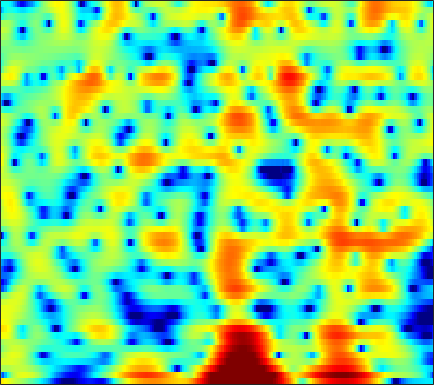

Data behind this chart, as committed beside it:
5.5195, 5.0746, 4.5035, 3.9761, 3.6066, 3.1355, 2.6769, 2.3322, 1.8746, 1.3998, 0.88591, 0.47298, -0.11268, -0.75743, -1.2684, -1.9737, -2.7472, -3.3791, -4.2941, -5.2986, -6.3863, -7.286, -8.5856, -10.063
-8.775, -11.03, -7.038, -3.228, -1.255, 0.6089, 1.893, 2.582, 3.221, 3.601, 3.762, 3.765, 3.63, 3.339, 3.027, 2.494, 1.834, 1.254, 0.3719, -0.639, -1.776, -2.709, -4.04, -5.449
1.672, 1.556, 1.568, 1.711, 1.867, 2.086, 2.272, 2.373, 2.436, 2.401, 2.265, 2.099, 1.794, 1.399, 1.049, 0.5102, -0.07737, -0.5445, -1.197, -1.876, -2.569, -3.087, -3.794, -4.506
3.09, 3.139, 3.208, 3.259, 3.273, 3.238, 3.129, 2.989, 2.713, 2.323, 1.814, 1.349, 0.6107, -0.2615, -1.004, -2.091, -3.236, -4.086, -5.129, -5.937, -6.391, -6.493, -6.383, -6.116
1.516, 2.115, 2.76, 3.24, 3.492, 3.686, 3.722, 3.644, 3.394, 2.971, 2.367, 1.788, 0.8228, -0.4057, -1.537, -3.394, -5.767, -8.039, -11.95, -16.1, -15.16, -12.31, -9.242, -7.098
-0.3361, 0.5225, 1.407, 2.048, 2.39, 2.686, 2.813, 2.81, 2.683, 2.429, 2.049, 1.695, 1.145, 0.5071, -0.01921, -0.7672, -1.527, -2.072, -2.685, -3.127, -3.376, -3.432, -3.378, -3.255
0.9953, 1.458, 1.905, 2.16, 2.23, 2.179, 1.991, 1.794, 1.49, 1.184, 0.9041, 0.7255, 0.5331, 0.3704, 0.2535, 0.08148, -0.1245, -0.3099, -0.5819, -0.8855, -1.217, -1.473, -1.818, -2.18
4.251, 4.362, 4.259, 3.851, 3.332, 2.328, 0.9301, -0.3635, -2.298, -3.974, -4.426, -3.814, -2.475, -1.213, -0.4736, 0.1949, 0.5317, 0.5833, 0.4081, -0.02617, -0.6924, -1.321, -2.306, -3.349
5.777, 5.677, 5.316, 4.664, 3.962, 2.708, 1.03, -0.5321, -2.94, -5.103, -5.591, -4.665, -2.94, -1.502, -0.7328, -0.1085, 0.118, 0.04581, -0.3667, -1.143, -2.31, -3.515, -5.686, -8.876
4.515, 4.441, 4.216, 3.845, 3.476, 2.889, 2.215, 1.685, 1.004, 0.4309, -0.01285, -0.2621, -0.5111, -0.7179, -0.8843, -1.181, -1.59, -1.98, -2.615, -3.373, -4.228, -4.915, -5.816, -6.625
3.952, 3.956, 3.885, 3.729, 3.553, 3.252, 2.884, 2.571, 2.11, 1.617, 1.098, 0.6847, 0.08664, -0.5677, -1.1, -1.875, -2.734, -3.434, -4.425, -5.448, -6.445, -7.105, -7.769, -8.086
3.665, 3.751, 3.808, 3.801, 3.746, 3.607, 3.389, 3.172, 2.794, 2.308, 1.73, 1.229, 0.4648, -0.4216, -1.17, -2.278, -3.54, -4.602, -6.207, -8.129, -10.49, -12.68, -16.1, -17.88
2.615, 2.809, 3.051, 3.258, 3.386, 3.488, 3.49, 3.413, 3.191, 2.801, 2.224, 1.669, 0.7691, -0.3173, -1.25, -2.608, -4.046, -5.14, -6.566, -7.969, -9.377, -10.46, -11.65, -11.82
-0.5563, -0.2192, 0.3984, 1.134, 1.699, 2.389, 2.92, 3.183, 3.341, 3.245, 2.837, 2.312, 1.29, -0.1487, -1.554, -3.948, -6.957, -9.402, -11.24, -10, -7.878, -6.495, -4.98, -3.721
-11.4, -11.25, -8.506, -5.356, -3.376, -1.279, 0.2967, 1.17, 1.966, 2.407, 2.499, 2.323, 1.737, 0.7503, -0.2912, -2.097, -4.311, -5.938, -6.897, -5.754, -3.807, -2.441, -0.9304, 0.2463
-14.26, -14.2, -12.01, -9.222, -7.297, -5.124, -3.348, -2.214, -0.9734, -0.05642, 0.5972, 0.9252, 1.149, 1.145, 1.034, 0.7861, 0.5194, 0.3719, 0.3126, 0.441, 0.7193, 0.9858, 1.342, 1.655
-10.2, -10.3, -10.12, -9.525, -8.809, -7.516, -5.996, -4.832, -3.297, -1.903, -0.7327, -0.009284, 0.7866, 1.373, 1.703, 2.015, 2.214, 2.309, 2.386, 2.412, 2.394, 2.349, 2.232, 2.037
-10.23, -11.37, -13.53, -16.14, -17.03, -14.31, -10.29, -7.74, -5.043, -2.886, -1.164, -0.1265, 0.9839, 1.845, 2.343, 2.84, 3.166, 3.311, 3.377, 3.314, 3.122, 2.895, 2.475, 1.93
-7.863, -8.751, -10.29, -11.79, -12.14, -10.58, -7.974, -6.036, -3.721, -1.853, -0.3612, 0.5782, 1.588, 2.368, 2.82, 3.259, 3.53, 3.621, 3.6, 3.412, 3.043, 2.642, 1.953, 1.067
-3.897, -3.974, -4.016, -3.898, -3.657, -3.11, -2.292, -1.648, -0.7453, 0.1432, 0.8996, 1.395, 1.968, 2.424, 2.697, 2.973, 3.14, 3.188, 3.126, 2.882, 2.435, 1.94, 1.018, -0.2467
-1.944, -1.853, -1.557, -1.138, -0.7615, -0.2549, 0.2309, 0.5883, 0.928, 1.141, 1.265, 1.273, 1.235, 1.217, 1.251, 1.409, 1.659, 1.869, 2.095, 2.177, 2.045, 1.763, 1.083, -0.00292
-4.532, -4.08, -2.819, -1.422, -0.4922, 0.523, 1.128, 1.404, 1.463, 1.103, 0.375, -0.4502, -1.906, -3.49, -4.273, -4.057, -2.629, -1.379, 0.07663, 1.151, 1.814, 2.057, 2.112, 1.897
-18.41, -11.33, -5.655, -2.414, -0.8269, 0.5776, 1.407, 1.617, 1.523, 0.9151, -0.3231, -1.688, -4.402, -8.579, -12.59, -11.44, -6.575, -4.037, -1.69, -0.1359, 0.9148, 1.464, 1.949, 2.223
-1.893, -1.544, -0.6963, 0.3008, 0.9876, 1.666, 2.077, 2.182, 1.998, 1.54, 0.7842, 0.0742, -0.9639, -1.956, -2.498, -2.809, -2.643, -2.328, -1.815, -1.3, -0.8326, -0.5074, -0.1598, 0.09035
1.51, 1.832, 2.265, 2.668, 2.933, 3.182, 3.218, 3.176, 2.903, 2.445, 1.842, 1.263, 0.4498, -0.4235, -1.079, -1.938, -2.749, -3.276, -3.857, -4.175, -4.224, -4.094, -3.807, -3.506
2.247, 2.801, 3.444, 3.915, 4.133, 4.271, 4.188, 3.978, 3.563, 2.929, 2.144, 1.447, 0.3916, -0.7894, -1.788, -3.351, -5.26, -6.991, -9.757, -12.42, -12.61, -11.03, -8.846, -7.298
1.587, 2.704, 3.8, 4.496, 4.778, 4.838, 4.628, 4.234, 3.492, 2.51, 1.324, 0.3944, -0.9186, -2.225, -3.181, -4.522, -6.131, -7.704, -10.41, -13.12, -13.12, -11.36, -8.847, -7.172
2.146, 3.315, 4.364, 4.95, 5.124, 4.995, 4.461, 3.82, 2.538, 0.8195, -1.426, -3.409, -6.068, -7.633, -7.6, -6.709, -5.886, -5.504, -5.221, -5.045, -4.755, -4.457, -4.065, -3.818
3.672, 4.156, 4.611, 4.796, 4.733, 4.394, 3.675, 2.92, 1.48, -0.4796, -3.226, -5.924, -10.72, -13.91, -11.37, -7.786, -5.471, -4.274, -3.174, -2.497, -2.069, -1.865, -1.784, -1.91
3.569, 3.717, 3.809, 3.745, 3.57, 3.196, 2.612, 2.048, 1.134, 0.04807, -1.127, -2.001, -2.955, -3.47, -3.519, -3.227, -2.717, -2.316, -1.843, -1.474, -1.257, -1.199, -1.256, -1.471
2.861, 2.893, 2.811, 2.612, 2.406, 2.032, 1.621, 1.254, 0.7747, 0.266, -0.196, -0.5302, -0.8776, -1.1, -1.199, -1.215, -1.146, -1.07, -0.9611, -0.856, -0.7923, -0.7931, -0.8626, -1.045
2.587, 2.435, 2.089, 1.627, 1.251, 0.7418, 0.3111, 0.06208, -0.1816, -0.3105, -0.389, -0.4066, -0.4439, -0.4909, -0.5196, -0.5625, -0.6014, -0.6087, -0.5841, -0.5372, -0.4517, -0.3728, -0.2928, -0.2746
3.201, 2.656, 1.685, 0.4654, -0.5589, -1.821, -2.706, -2.859, -2.582, -1.929, -1.302, -0.8863, -0.5339, -0.3933, -0.3943, -0.5587, -0.8259, -1.025, -1.188, -1.158, -0.8773, -0.512, 0.04182, 0.5792
4.494, 3.547, 1.803, -0.6575, -3.264, -8.364, -18.11, -14.59, -7.658, -4.246, -2.237, -1.32, -0.6247, -0.4166, -0.5911, -1.23, -2.397, -3.633, -5.492, -6.319, -4.875, -3.075, -0.8239, 0.9315
4.584, 3.71, 2.191, 0.299, -1.367, -3.528, -5.163, -5.378, -4.753, -3.671, -2.663, -2.113, -1.625, -1.491, -1.693, -2.393, -3.784, -5.469, -8.828, -11.33, -7.872, -4.578, -1.366, 0.8396
3.452, 2.788, 1.685, 0.3593, -0.683, -2.1, -3.399, -4.168, -4.871, -5.107, -5.002, -4.663, -4.091, -3.57, -3.224, -2.96, -2.856, -2.799, -2.675, -2.251, -1.407, -0.5913, 0.6223, 1.699
2.387, 1.807, 0.7681, -0.5851, -1.776, -3.744, -5.962, -7.932, -10.59, -12.4, -11.86, -10.4, -8.317, -6.495, -5.328, -4.014, -2.905, -2.169, -1.245, -0.3947, 0.4562, 1.063, 1.827, 2.499
1.851, 1.319, 0.3057, -1.063, -2.369, -4.563, -7.321, -10.07, -14.66, -19.36, -17.38, -14.25, -11.23, -8.823, -7.305, -5.465, -3.819, -2.73, -1.433, -0.2882, 0.668, 1.303, 2.001, 2.584
2.207, 1.753, 0.9057, -0.2131, -1.256, -2.825, -4.656, -6.175, -8.152, -9.968, -11.31, -11.98, -12.11, -11.01, -9.468, -7.089, -4.839, -3.365, -1.742, -0.4582, 0.5074, 1.062, 1.639, 2.073
3.094, 2.734, 2.11, 1.332, 0.6068, -0.4365, -1.704, -2.8, -4.458, -6.613, -9.537, -12.9, -21.98, -19.42, -12.4, -7.271, -4.122, -2.438, -0.7883, 0.236, 0.8223, 0.9659, 0.8851, 0.6062
2.529, 2.189, 1.732, 1.284, 0.9388, 0.5009, -0.06462, -0.4965, -1.241, -2.139, -3.097, -3.761, -4.267, -3.919, -3.136, -1.798, -0.4446, 0.4026, 1.19, 1.54, 1.381, 0.8703, -0.5252, -3.059
-2.03, -2.803, -3.595, -3.776, -3.424, -2.785, -2.059, -1.617, -1.235, -0.9664, -0.7934, -0.6869, -0.4754, -0.1537, 0.1614, 0.6458, 1.106, 1.399, 1.622, 1.648, 1.349, 0.9185, -0.02709, -1.301
-8.01, -11.27, -19.15, -17.88, -12.17, -7.815, -5.245, -3.988, -2.76, -1.937, -1.365, -1.022, -0.6243, -0.281, -0.03991, 0.2769, 0.5468, 0.7122, 0.8936, 0.9839, 1.002, 0.9599, 0.9025, 0.8569
-5.946, -7.114, -8.326, -8.277, -7.319, -5.816, -4.496, -3.66, -2.857, -2.326, -1.95, -1.733, -1.489, -1.254, -1.07, -0.8416, -0.5941, -0.4175, -0.1766, 0.04587, 0.3052, 0.5022, 0.8151, 1.174
-1.313, -1.478, -1.637, -1.653, -1.587, -1.491, -1.411, -1.458, -1.692, -2.053, -2.472, -2.744, -2.933, -2.85, -2.668, -2.38, -2.122, -1.959, -1.789, -1.528, -1.153, -0.7453, -0.1377, 0.5524
2.167, 2.38, 2.622, 2.742, 2.676, 2.45, 1.921, 1.229, -0.1047, -2.049, -4.703, -6.887, -8.221, -6.825, -5.457, -4.201, -3.86, -4.104, -4.875, -5.498, -5.062, -3.995, -2.304, -0.8998
2.413, 3.267, 4.183, 4.767, 4.98, 4.912, 4.377, 3.65, 2.17, -0.1035, -3.426, -6.461, -8.652, -6.356, -4.567, -3.421, -3.582, -4.683, -7.868, -15.29, -14.28, -8.301, -4.257, -2.319
-2.033, -0.05792, 1.779, 2.966, 3.542, 3.881, 3.828, 3.574, 2.947, 2.075, 1.108, 0.4485, -0.1747, -0.4892, -0.5971, -0.8011, -1.205, -1.668, -2.408, -2.996, -3.065, -2.791, -2.324, -2.159
-3.183, -1.755, -0.2576, 0.837, 1.418, 1.895, 2.13, 2.165, 2.03, 1.778, 1.464, 1.22, 0.9217, 0.6551, 0.4762, 0.2495, -0.002475, -0.1871, -0.4376, -0.6285, -0.7704, -0.8613, -0.9741, -1.173
-1.882, -1.289, -0.5816, 0.004837, 0.3166, 0.6355, 0.8165, 0.8688, 0.8611, 0.7991, 0.7083, 0.6306, 0.5289, 0.4419, 0.3733, 0.3034, 0.2323, 0.1845, 0.1166, 0.05203, -0.01097, -0.06796, -0.1515, -0.2608
-0.771, -0.5567, -0.3199, -0.1714, -0.1031, -0.08545, -0.1548, -0.2359, -0.3351, -0.4228, -0.4678, -0.4635, -0.4107, -0.3122, -0.2189, -0.09373, 0.03808, 0.1202, 0.2219, 0.2921, 0.3457, 0.3808, 0.4046, 0.4219
0.3075, 0.3086, 0.223, 0.01435, -0.2023, -0.6215, -1.118, -1.503, -1.982, -2.314, -2.408, -2.302, -1.97, -1.52, -1.15, -0.6971, -0.3124, -0.07879, 0.1671, 0.3565, 0.5074, 0.6131, 0.7563, 0.9096
1.553, 1.436, 1.119, 0.609, 0.04512, -0.9399, -2.214, -3.37, -5.133, -6.644, -6.994, -6.295, -4.732, -3.175, -2.205, -1.194, -0.5183, -0.1783, 0.07031, 0.1872, 0.2485, 0.3125, 0.511, 0.8389
2.503, 2.386, 2.057, 1.485, 0.82, -0.3809, -2.152, -4.038, -7.769, -14.69, -19.08, -11.6, -6.453, -3.526, -2.098, -0.8577, -0.1993, -0.04197, -0.2292, -0.835, -1.677, -2.227, -2.344, -1.452
1.259, 1.361, 1.402, 1.209, 0.9339, 0.2842, -0.6622, -1.536, -2.734, -3.66, -3.862, -3.454, -2.478, -1.404, -0.714, -0.0754, 0.1625, -0.008341, -0.7694, -2.438, -5.646, -10.27, -31.58, -8.188
-3.782, -2.783, -1.772, -1.208, -1.027, -1.127, -1.454, -1.762, -2.163, -2.442, -2.491, -2.367, -2.006, -1.512, -1.123, -0.6636, -0.391, -0.3342, -0.5277, -1.014, -1.712, -2.136, -2.116, -1.08
-8.461, -6.204, -4.489, -3.638, -3.513, -3.696, -4.213, -4.705, -5.378, -5.842, -5.937, -5.746, -5.206, -4.474, -3.845, -2.988, -2.128, -1.491, -0.7316, -0.047, 0.5799, 1.026, 1.672, 2.377
-4.851, -4.45, -4.193, -4.37, -4.834, -5.927, -7.647, -9.398, -12.27, -14.62, -14.47, -13.19, -11.46, -10.01, -8.966, -7.384, -5.542, -4.12, -2.262, -0.6317, 0.7815, 1.692, 2.736, 3.571
